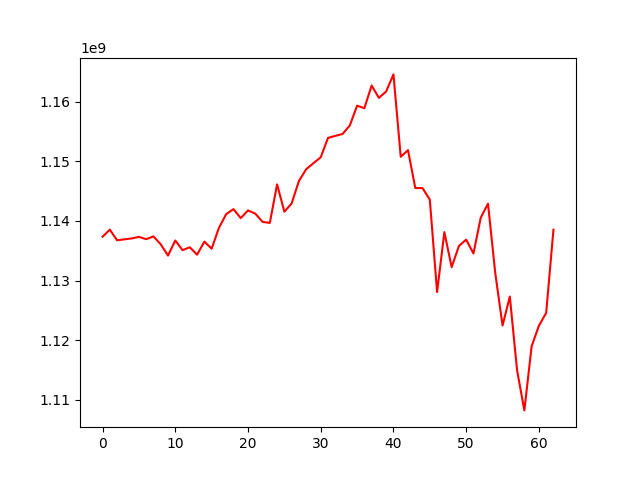

Source data for this figure (header and first rows):
, 0
0, 1137343811
1, 1138533784
2, 1136751431
3, 1136910966
4, 1137060352
5, 1137322185
6, 1136935687
7, 1137404599
8, 1136074699
9, 1134187613
10, 1136710906
11, 1135092001
12, 1135576851
13, 1134333496
14, 1136532005
15, 1135343785
16, 1138824920
17, 1141135929
18, 1141972996
19, 1140474830
20, 1141760657
21, 1141224950
22, 1139844481
23, 1139665582
24, 1146129102
25, 1141542397
26, 1142929398
27, 1146689042
28, 1148675319
29, 1149689185
30, 1150670819
31, 1153922571
32, 1154267159
33, 1154582474
34, 1156015919
35, 1159331039
36, 1158908432
37, 1162713550
38, 1160635109
39, 1161727367
40, 1164581170
41, 1150760032
42, 1151871468
43, 1145521221
44, 1145495962
45, 1143567222
46, 1128063626
47, 1138120174
48, 1132243652
49, 1135787296
50, 1136862589
51, 1134531914
52, 1140537983
53, 1142894836
54, 1131222114
55, 1122449286
56, 1127315706
57, 1114907247
58, 1108210072
59, 1118975705
... 3 more rows
